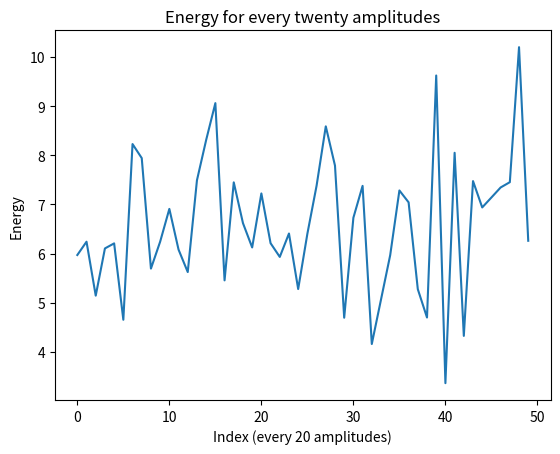

Source code (Python):
import numpy as np
import matplotlib.pyplot as plt

# Generate random signal
X = np.random.rand(1000)

# Function to compute energy for every twenty amplitudes
def compute_energy(signal):
    energies = []
    for i in range(0, len(signal), 20):
        energy = np.sum(signal[i:min(i+20, len(signal))]**2)
        energies.append(energy)
    return energies

# Compute energy
energies = compute_energy(X)

# Plotting
plt.plot(energies)
plt.xlabel('Index (every 20 amplitudes)')
plt.ylabel('Energy')
plt.title('Energy for every twenty amplitudes')
plt.show()

